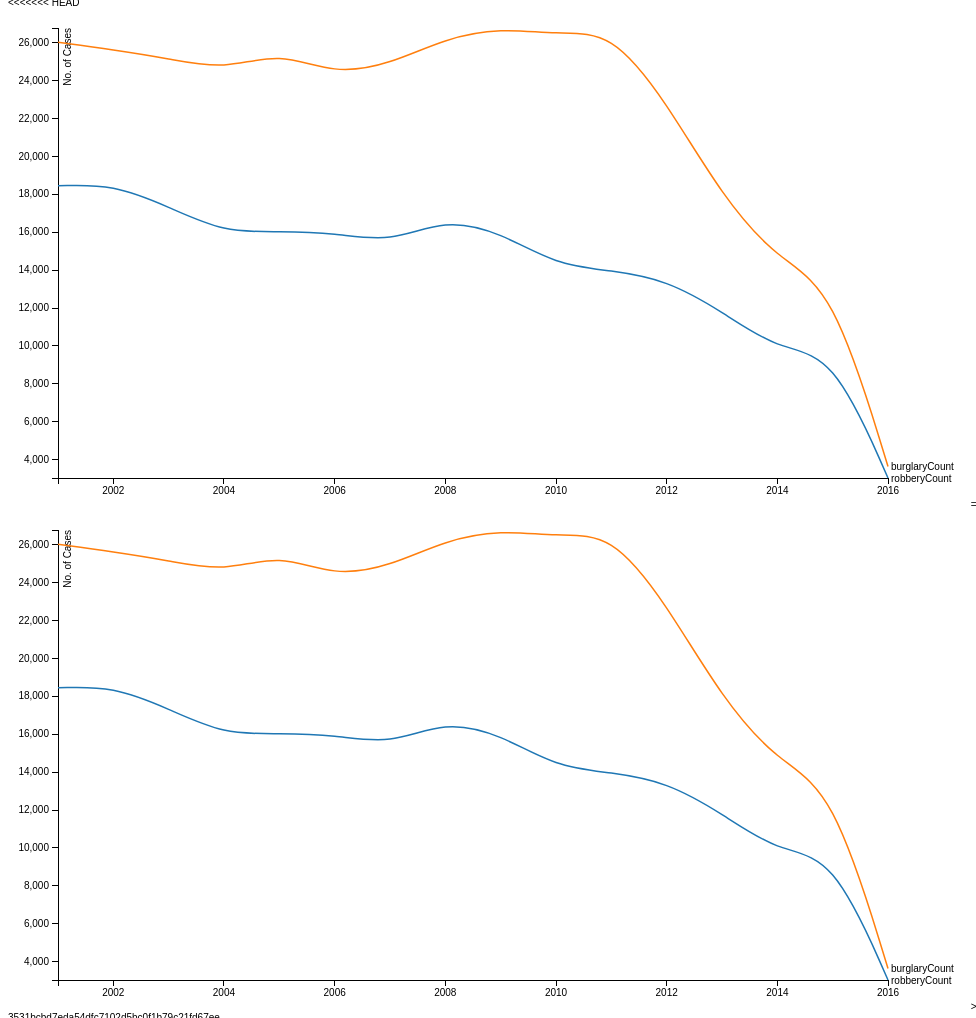
D3 v3 page, settled after 480 driven frames (8 s of simulated time); the page loaded 1 data file(s).



var margin = {top: 20, right: 80, bottom: 30, left: 50},
    width = 960 - margin.left - margin.right,
    height = 500 - margin.top - margin.bottom;

var parseDate = d3.time.format("%Y").parse;

var x = d3.time.scale()
    .range([0, width]);

var y = d3.scale.linear()
    .range([height, 0]);

var color = d3.scale.category10();

var xAxis = d3.svg.axis()
    .scale(x)
    .orient("bottom");

var yAxis = d3.svg.axis()
    .scale(y)
    .orient("left");

var line = d3.svg.line()
    .interpolate("basis")
    .x(function(d) { return x(d.year); })
    .y(function(d) { return y(d.count); });

var svg = d3.select("body").append("svg")
    .attr("width", width + margin.left + margin.right)
    .attr("height", height + margin.top + margin.bottom)
  .append("g")
    .attr("transform", "translate(" + margin.left + "," + margin.top + ")");

d3.json("AggregatedCases.json", function(error, data) {
  if (error) throw error;
  color.domain(d3.keys(data[0]).filter(function(key) { return key !== "year"; }));

  data.forEach(function(d) {
    d.year = parseDate(d.year);
  });

  var cities = color.domain().map(function(name) {
    return {
      name: name,
      values: data.map(function(d) {
        return {year: d.year, count: +d[name]};
      })
    };
  });

  x.domain(d3.extent(data, function(d) { return d.year; }));

  y.domain([
    d3.min(cities, function(c) { return d3.min(c.values, function(v) { return v.count; }); }),
    d3.max(cities, function(c) { return d3.max(c.values, function(v) { return v.count; }); })
  ]);

  svg.append("g")
      .attr("class", "x axis")
      .attr("transform", "translate(0," + height + ")")
      .call(xAxis);

  svg.append("g")
      .attr("class", "y axis")
      .call(yAxis)
    .append("text")
      .attr("transform", "rotate(-90)")
      .attr("y", 6)
      .attr("dy", ".71em")
      .style("text-anchor", "end")
      .text("No. of Cases");

  var city = svg.selectAll(".city")
      .data(cities)
    .enter().append("g")
      .attr("class", "city");

  city.append("path")
      .attr("class", "line")
      .attr("d", function(d) { return line(d.values); })
      .style("stroke", function(d) { return color(d.name); });

  city.append("text")
      .datum(function(d) { return {name: d.name, value: d.values[d.values.length - 1]}; })
      .attr("transform", function(d) { return "translate(" + x(d.value.year) + "," + y(d.value.count) + ")"; })
      .attr("x", 3)
      .attr("dy", ".35em")
      .text(function(d) { return d.name; });
});




var margin = {top: 20, right: 80, bottom: 30, left: 50},
    width = 960 - margin.left - margin.right,
    height = 500 - margin.top - margin.bottom;

var parseDate = d3.time.format("%Y").parse;

var x = d3.time.scale()
    .range([0, width]);

var y = d3.scale.linear()
    .range([height, 0]);

var color = d3.scale.category10();

var xAxis = d3.svg.axis()
    .scale(x)
    .orient("bottom");

var yAxis = d3.svg.axis()
    .scale(y)
    .orient("left");

var line = d3.svg.line()
    .interpolate("basis")
    .x(function(d) { return x(d.year); })
    .y(function(d) { return y(d.count); });

var svg = d3.select("body").append("svg")
    .attr("width", width + margin.left + margin.right)
    .attr("height", height + margin.top + margin.bottom)
  .append("g")
    .attr("transform", "translate(" + margin.left + "," + margin.top + ")");

d3.json("AggregatedCases.json", function(error, data) {
  if (error) throw error;
  color.domain(d3.keys(data[0]).filter(function(key) { return key !== "year"; }));

  data.forEach(function(d) {
    d.year = parseDate(d.year);
  });

  var cities = color.domain().map(function(name) {
    return {
      name: name,
      values: data.map(function(d) {
        return {year: d.year, count: +d[name]};
      })
    };
  });

  x.domain(d3.extent(data, function(d) { return d.year; }));

  y.domain([
    d3.min(cities, function(c) { return d3.min(c.values, function(v) { return v.count; }); }),
    d3.max(cities, function(c) { return d3.max(c.values, function(v) { return v.count; }); })
  ]);

  svg.append("g")
      .attr("class", "x axis")
      .attr("transform", "translate(0," + height + ")")
      .call(xAxis);

  svg.append("g")
      .attr("class", "y axis")
      .call(yAxis)
    .append("text")
      .attr("transform", "rotate(-90)")
      .attr("y", 6)
      .attr("dy", ".71em")
      .style("text-anchor", "end")
      .text("No. of Cases");

  var city = svg.selectAll(".city")
      .data(cities)
    .enter().append("g")
      .attr("class", "city");

  city.append("path")
      .attr("class", "line")
      .attr("d", function(d) { return line(d.values); })
      .style("stroke", function(d) { return color(d.name); });

  city.append("text")
      .datum(function(d) { return {name: d.name, value: d.values[d.values.length - 1]}; })
      .attr("transform", function(d) { return "translate(" + x(d.value.year) + "," + y(d.value.count) + ")"; })
      .attr("x", 3)
      .attr("dy", ".35em")
      .text(function(d) { return d.name; });
});



### data: AggregatedCases.json
[
 {
  "year": "2001",
  "robberyCount": 18441,
  "burglaryCount": 26011
 },
 {
  "year": "2002",
  "robberyCount": 18522,
  "burglaryCount": 25623
 },
 {
  "year": "2003",
  "robberyCount": 17332,
  "burglaryCount": 25156
 },
 {
  "year": "2004",
  "robberyCount": 15978,
  "burglaryCount": 24564
 },
 {
  "year": "2005",
  "robberyCount": 16047,
  "burglaryCount": 25504
 },
 {
  "year": "2006",
  "robberyCount": 15968,
  "burglaryCount": 24324
 },
 {
  "year": "2007",
  "robberyCount": 15450,
  "burglaryCount": 24858
 },
 {
  "year": "2008",
  "robberyCount": 16703,
  "burglaryCount": 26219
 },
 "... 8 more items"
]